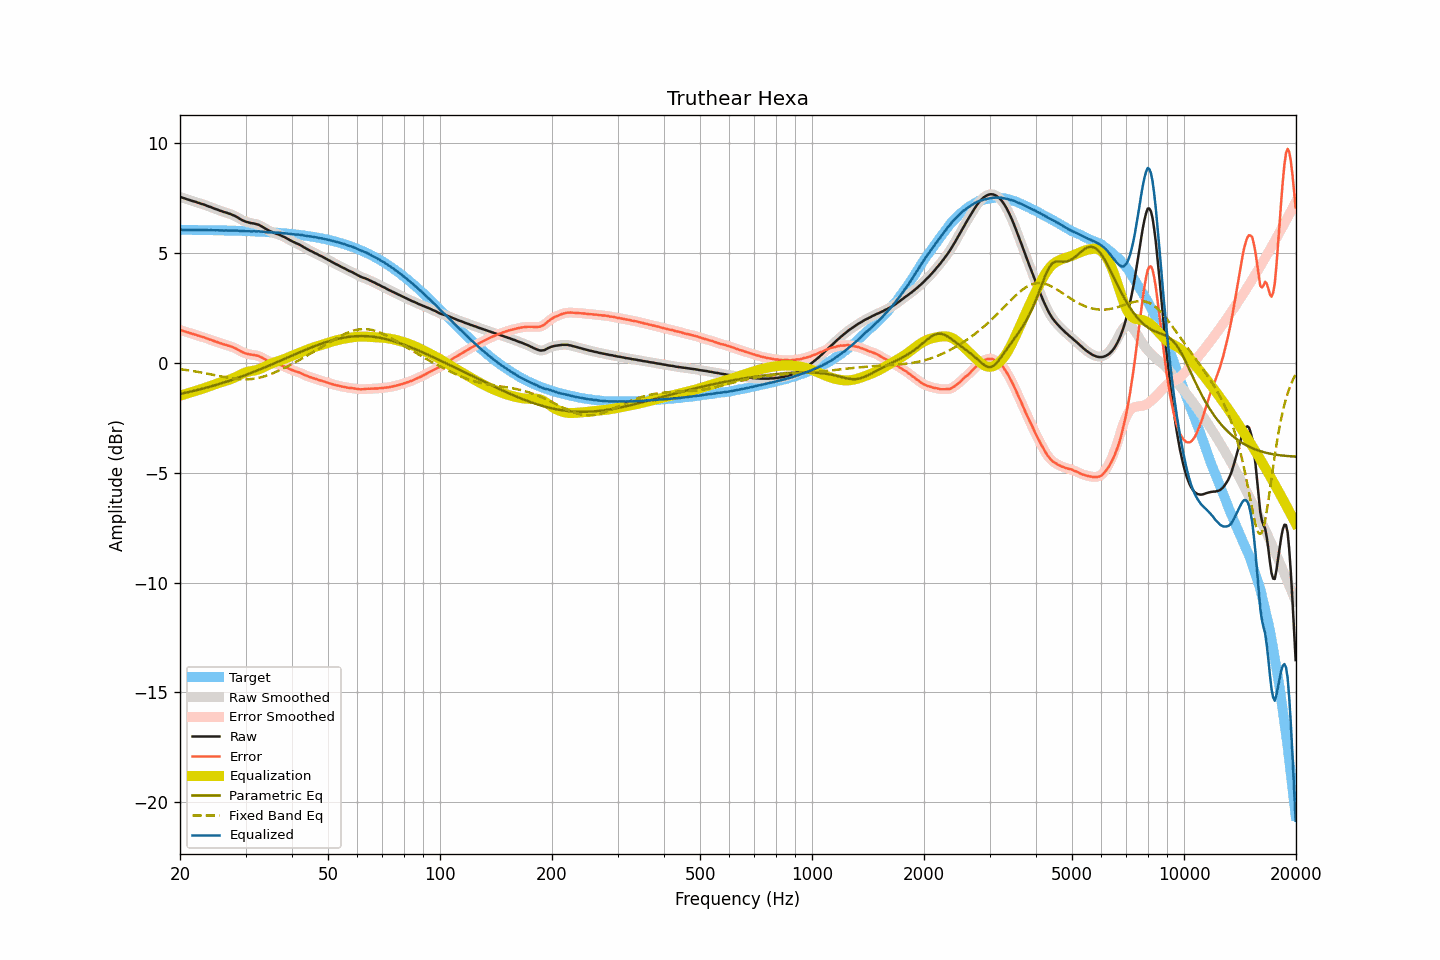

Values plotted in this chart, from the file beside it:
frequency, raw, smoothed, error, error_smoothed, equalization, parametric_eq, fixed_band_eq, equalized_raw, equalized_smoothed, target
20.00, 7.55, 7.55, 1.50, 1.50, -1.50, -1.42, -0.29, 6.05, 6.05, 6.05
20.20, 7.53, 7.53, 1.48, 1.48, -1.47, -1.40, -0.30, 6.06, 6.05, 6.05
20.40, 7.50, 7.50, 1.45, 1.45, -1.45, -1.39, -0.31, 6.05, 6.05, 6.05
20.61, 7.48, 7.48, 1.43, 1.43, -1.43, -1.37, -0.32, 6.05, 6.05, 6.05
20.81, 7.45, 7.45, 1.40, 1.40, -1.41, -1.35, -0.33, 6.05, 6.05, 6.05
21.02, 7.43, 7.43, 1.38, 1.38, -1.38, -1.34, -0.34, 6.05, 6.05, 6.05
21.23, 7.41, 7.41, 1.36, 1.36, -1.36, -1.32, -0.35, 6.05, 6.05, 6.05
21.44, 7.38, 7.38, 1.33, 1.34, -1.34, -1.30, -0.36, 6.04, 6.05, 6.05
21.66, 7.36, 7.36, 1.31, 1.31, -1.31, -1.29, -0.37, 6.05, 6.05, 6.05
21.87, 7.34, 7.34, 1.29, 1.29, -1.29, -1.27, -0.38, 6.05, 6.05, 6.05
22.09, 7.32, 7.32, 1.27, 1.27, -1.27, -1.25, -0.40, 6.05, 6.05, 6.05
22.31, 7.29, 7.29, 1.25, 1.25, -1.25, -1.23, -0.41, 6.04, 6.04, 6.04
22.54, 7.27, 7.27, 1.23, 1.22, -1.23, -1.21, -0.42, 6.05, 6.04, 6.04
22.76, 7.24, 7.24, 1.20, 1.20, -1.20, -1.20, -0.44, 6.04, 6.04, 6.04
22.99, 7.22, 7.22, 1.18, 1.18, -1.18, -1.18, -0.45, 6.04, 6.04, 6.04
23.22, 7.20, 7.20, 1.16, 1.16, -1.15, -1.16, -0.46, 6.05, 6.04, 6.04
23.45, 7.17, 7.17, 1.13, 1.13, -1.13, -1.14, -0.48, 6.04, 6.04, 6.04
23.69, 7.14, 7.14, 1.10, 1.10, -1.10, -1.12, -0.49, 6.04, 6.04, 6.04
23.92, 7.11, 7.11, 1.07, 1.08, -1.08, -1.10, -0.51, 6.03, 6.04, 6.04
24.16, 7.09, 7.09, 1.05, 1.05, -1.05, -1.08, -0.52, 6.04, 6.04, 6.04
24.40, 7.06, 7.06, 1.03, 1.02, -1.02, -1.06, -0.54, 6.04, 6.03, 6.04
24.65, 7.03, 7.03, 1.00, 1.00, -1.00, -1.04, -0.55, 6.03, 6.03, 6.03
24.89, 7.00, 7.00, 0.97, 0.97, -0.97, -1.02, -0.57, 6.03, 6.03, 6.03
25.14, 6.98, 6.98, 0.95, 0.94, -0.95, -0.99, -0.58, 6.03, 6.03, 6.03
25.39, 6.95, 6.95, 0.92, 0.92, -0.92, -0.97, -0.60, 6.03, 6.03, 6.03
25.65, 6.92, 6.92, 0.89, 0.90, -0.90, -0.95, -0.61, 6.02, 6.03, 6.03
25.91, 6.90, 6.90, 0.87, 0.87, -0.87, -0.93, -0.63, 6.03, 6.02, 6.03
26.16, 6.87, 6.87, 0.85, 0.85, -0.85, -0.90, -0.64, 6.02, 6.02, 6.03
26.43, 6.85, 6.85, 0.83, 0.83, -0.83, -0.88, -0.65, 6.02, 6.02, 6.02
26.69, 6.83, 6.83, 0.81, 0.81, -0.81, -0.86, -0.67, 6.02, 6.02, 6.02
26.96, 6.80, 6.80, 0.78, 0.78, -0.78, -0.83, -0.68, 6.02, 6.02, 6.02
27.23, 6.78, 6.78, 0.76, 0.76, -0.76, -0.81, -0.69, 6.02, 6.02, 6.02
27.50, 6.75, 6.75, 0.73, 0.73, -0.73, -0.78, -0.71, 6.02, 6.02, 6.02
27.77, 6.72, 6.72, 0.71, 0.71, -0.70, -0.76, -0.72, 6.02, 6.02, 6.01
28.05, 6.69, 6.69, 0.68, 0.68, -0.67, -0.73, -0.73, 6.02, 6.02, 6.01
28.33, 6.65, 6.65, 0.64, 0.64, -0.63, -0.71, -0.73, 6.02, 6.02, 6.01
28.62, 6.61, 6.61, 0.60, 0.60, -0.60, -0.68, -0.74, 6.02, 6.01, 6.01
28.90, 6.56, 6.56, 0.55, 0.56, -0.56, -0.66, -0.75, 6.00, 6.00, 6.01
29.19, 6.52, 6.52, 0.52, 0.52, -0.52, -0.63, -0.75, 6.00, 6.00, 6.00
29.48, 6.48, 6.48, 0.48, 0.48, -0.49, -0.60, -0.75, 5.99, 5.99, 6.00
29.78, 6.45, 6.45, 0.45, 0.45, -0.46, -0.58, -0.76, 5.99, 5.99, 6.00
30.08, 6.42, 6.42, 0.43, 0.43, -0.43, -0.55, -0.75, 5.99, 5.99, 6.00
30.38, 6.40, 6.40, 0.41, 0.41, -0.41, -0.52, -0.75, 5.99, 5.99, 5.99
30.68, 6.38, 6.38, 0.39, 0.39, -0.39, -0.49, -0.75, 5.99, 5.99, 5.99
30.99, 6.36, 6.36, 0.37, 0.38, -0.38, -0.47, -0.74, 5.98, 5.98, 5.99
31.30, 6.35, 6.35, 0.37, 0.37, -0.37, -0.44, -0.73, 5.98, 5.98, 5.98
31.61, 6.34, 6.34, 0.36, 0.36, -0.35, -0.41, -0.72, 5.99, 5.98, 5.98
31.93, 6.32, 6.32, 0.34, 0.34, -0.34, -0.38, -0.71, 5.98, 5.98, 5.98
32.24, 6.30, 6.30, 0.33, 0.33, -0.32, -0.35, -0.70, 5.98, 5.98, 5.97
32.57, 6.28, 6.27, 0.31, 0.30, -0.30, -0.32, -0.68, 5.99, 5.98, 5.97
32.89, 6.24, 6.24, 0.27, 0.27, -0.27, -0.29, -0.67, 5.97, 5.98, 5.97
33.22, 6.20, 6.20, 0.24, 0.24, -0.23, -0.26, -0.65, 5.97, 5.97, 5.96
33.55, 6.16, 6.16, 0.20, 0.20, -0.20, -0.23, -0.62, 5.96, 5.96, 5.96
33.89, 6.11, 6.11, 0.15, 0.16, -0.16, -0.20, -0.60, 5.95, 5.95, 5.96
34.23, 6.07, 6.07, 0.12, 0.12, -0.12, -0.17, -0.58, 5.95, 5.95, 5.95
34.57, 6.03, 6.03, 0.08, 0.08, -0.09, -0.14, -0.55, 5.94, 5.94, 5.95
34.92, 5.99, 5.99, 0.05, 0.05, -0.06, -0.11, -0.52, 5.94, 5.94, 5.94
35.27, 5.96, 5.96, 0.02, 0.02, -0.03, -0.08, -0.50, 5.94, 5.93, 5.94
35.62, 5.93, 5.93, -0.00, -0.00, 0.00, -0.04, -0.47, 5.93, 5.93, 5.93
35.97, 5.90, 5.90, -0.03, -0.03, 0.03, -0.01, -0.43, 5.93, 5.93, 5.93
... 635 more rows
